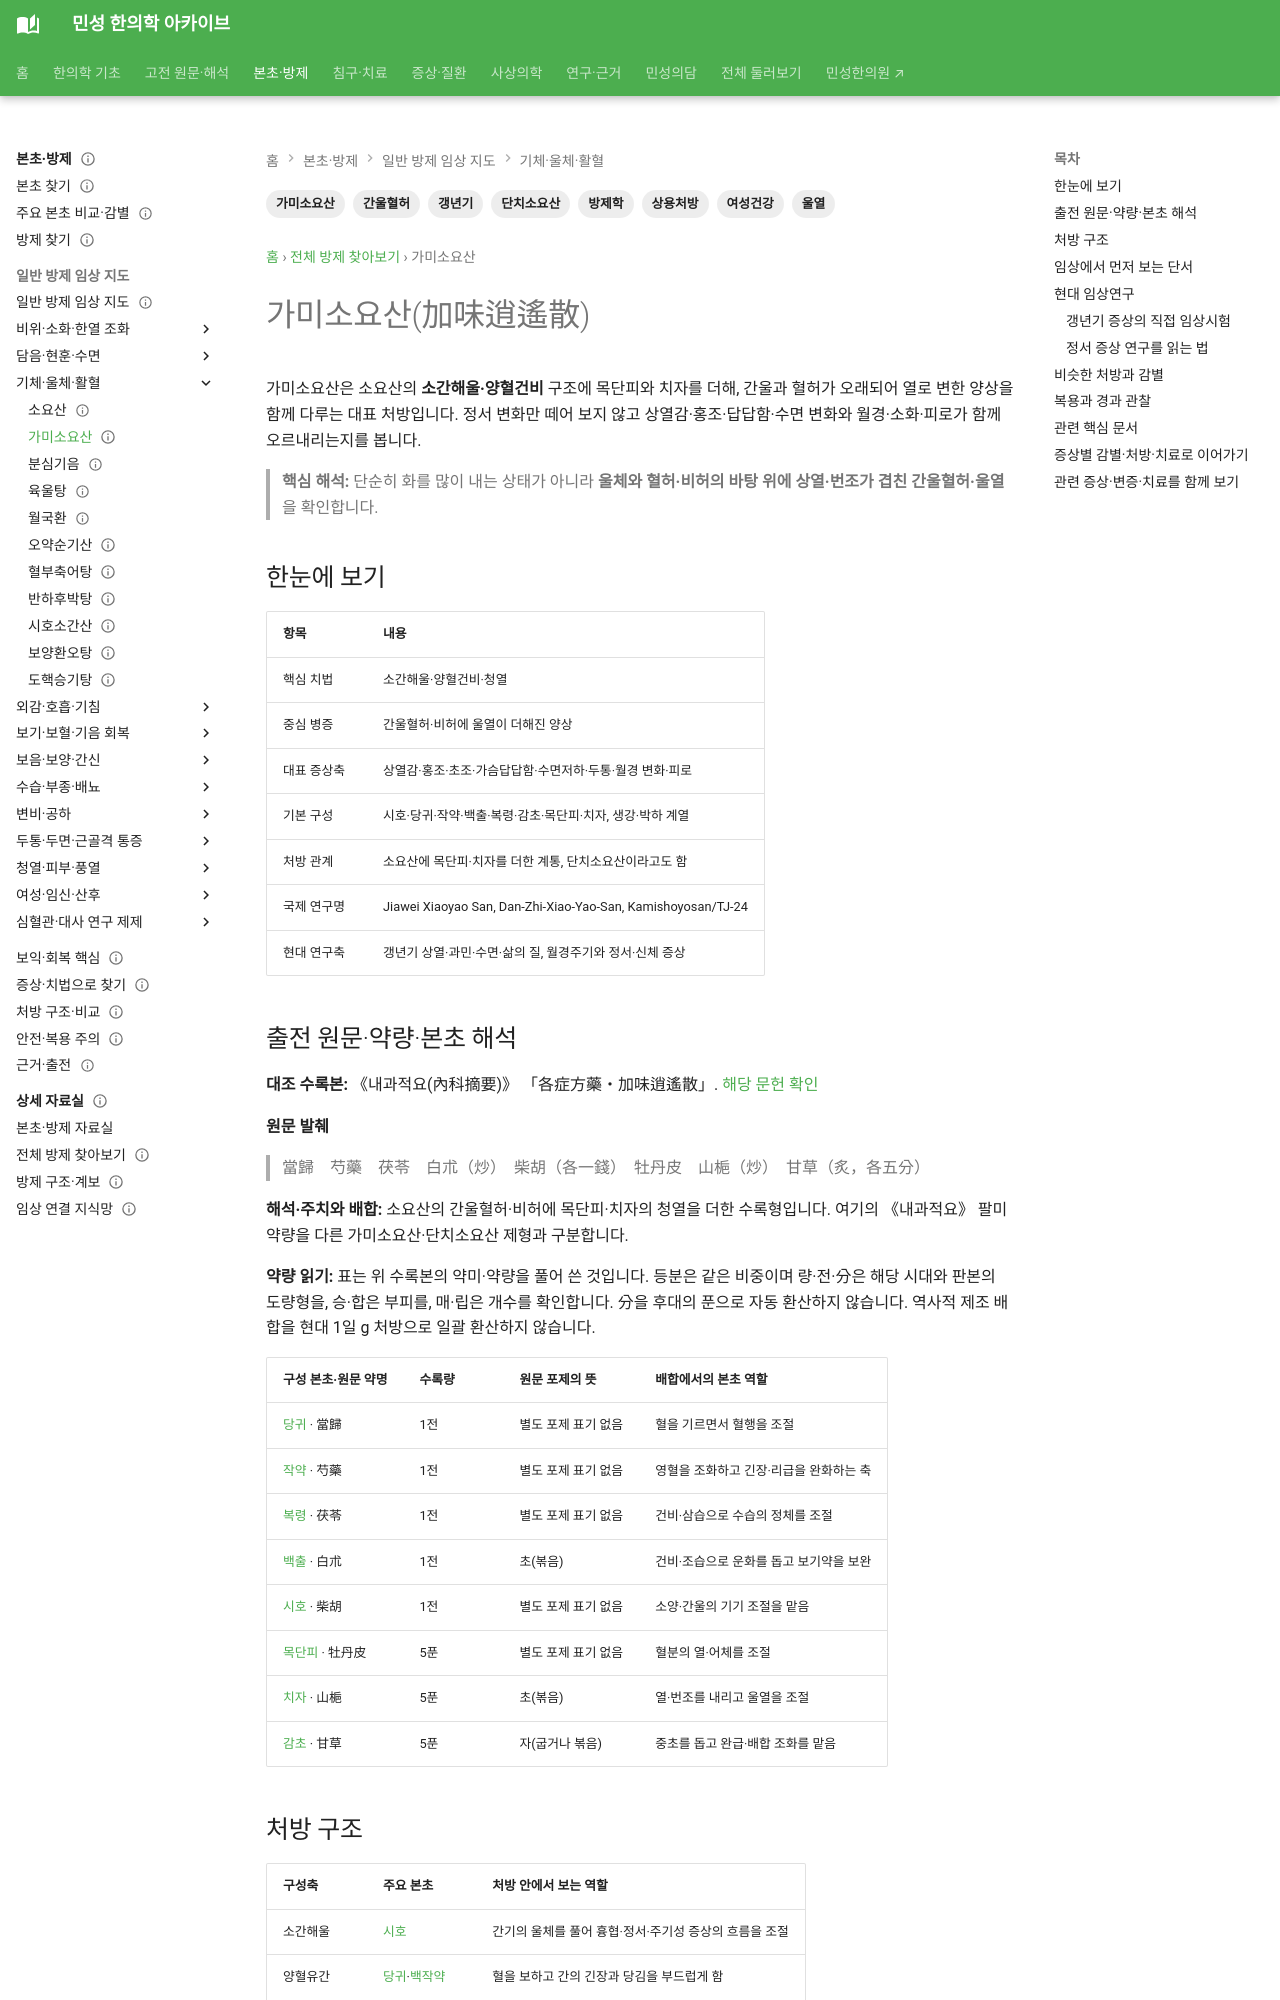

repository: joowon1111/minseong-korean-medicine-wiki · page: formulas/jiawei-xiaoyao-san/index.html · generator: mkdocs

---
title: 가미소요산(加味逍遙散)
search_title: "가미소요산 구성·소요산과 차이"
description: "가미소요산은 소요산에 목단피와 치자를 더한 처방입니다. 답답함·예민함에 열감이 겹칠 때 살피는 변증과 갱년기 증상 연구를 정리합니다."
tags: [방제학, 가미소요산, 단치소요산, 간울혈허, 울열, 여성건강, 갱년기, 상용처방]
status: 검토완료
last_reviewed: 2026-09-06
---
# 가미소요산(加味逍遙散)

가미소요산은 소요산의 **소간해울·양혈건비** 구조에 목단피와 치자를 더해, 간울과 혈허가 오래되어 열로 변한 양상을 함께 다루는 대표 처방입니다. 정서 변화만 떼어 보지 않고 상열감·홍조·답답함·수면 변화와 월경·소화·피로가 함께 오르내리는지를 봅니다.

> **핵심 해석:** 단순히 화를 많이 내는 상태가 아니라 **울체와 혈허·비허의 바탕 위에 상열·번조가 겹친 간울혈허·울열**을 확인합니다.

## 한눈에 보기

| 항목 | 내용 |
|---|---|
| 핵심 치법 | 소간해울·양혈건비·청열 |
| 중심 병증 | 간울혈허·비허에 울열이 더해진 양상 |
| 대표 증상축 | 상열감·홍조·초조·가슴답답함·수면저하·두통·월경 변화·피로 |
| 기본 구성 | 시호·당귀·작약·백출·복령·감초·목단피·치자, 생강·박하 계열 |
| 처방 관계 | 소요산에 목단피·치자를 더한 계통, 단치소요산이라고도 함 |
| 국제 연구명 | Jiawei Xiaoyao San, Dan-Zhi-Xiao-Yao-San, Kamishoyosan/TJ-24 |
| 현대 연구축 | 갱년기 상열·과민·수면·삶의 질, 월경주기와 정서·신체 증상 |

## 출전 원문·약량·본초 해석 {#source-dose-original}

**대조 수록본:** 《내과적요(內科摘要)》 「各症方藥・加味逍遙散」. [해당 문헌 확인](https://jicheng.tw/tcm/book/內科摘要/index.html)

**원문 발췌**

> 當歸　芍藥　茯苓　白朮（炒）　柴胡（各一錢）　牡丹皮　山梔（炒）　甘草（炙，各五分）

**해석·주치와 배합:** 소요산의 간울혈허·비허에 목단피·치자의 청열을 더한 수록형입니다. 여기의 《내과적요》 팔미 약량을 다른 가미소요산·단치소요산 제형과 구분합니다.

**약량 읽기:** 표는 위 수록본의 약미·약량을 풀어 쓴 것입니다. 등분은 같은 비중이며 량·전·分은 해당 시대와 판본의 도량형을, 승·합은 부피를, 매·립은 개수를 확인합니다. 分을 후대의 푼으로 자동 환산하지 않습니다. 역사적 제조 배합을 현대 1일 g 처방으로 일괄 환산하지 않습니다.

| 구성 본초·원문 약명 | 수록량 | 원문 포제의 뜻 | 배합에서의 본초 역할 |
|---|---|---|---|
| [당귀](../herbs/angelica.md) · 當歸 | 1전 | 별도 포제 표기 없음 | 혈을 기르면서 혈행을 조절 |
| [작약](../herbs/white-peony.md) · 芍藥 | 1전 | 별도 포제 표기 없음 | 영혈을 조화하고 긴장·리급을 완화하는 축 |
| [복령](../herbs/poria.md) · 茯苓 | 1전 | 별도 포제 표기 없음 | 건비·삼습으로 수습의 정체를 조절 |
| [백출](../herbs/atractylodes.md) · 白朮 | 1전 | 초(볶음) | 건비·조습으로 운화를 돕고 보기약을 보완 |
| [시호](../herbs/bupleurum.md) · 柴胡 | 1전 | 별도 포제 표기 없음 | 소양·간울의 기기 조절을 맡음 |
| [목단피](../herbs/moutan.md) · 牡丹皮 | 5푼 | 별도 포제 표기 없음 | 혈분의 열·어체를 조절 |
| [치자](../herbs/gardenia.md) · 山梔 | 5푼 | 초(볶음) | 열·번조를 내리고 울열을 조절 |
| [감초](../herbs/licorice.md) · 甘草 | 5푼 | 자(굽거나 볶음) | 중초를 돕고 완급·배합 조화를 맡음 |
